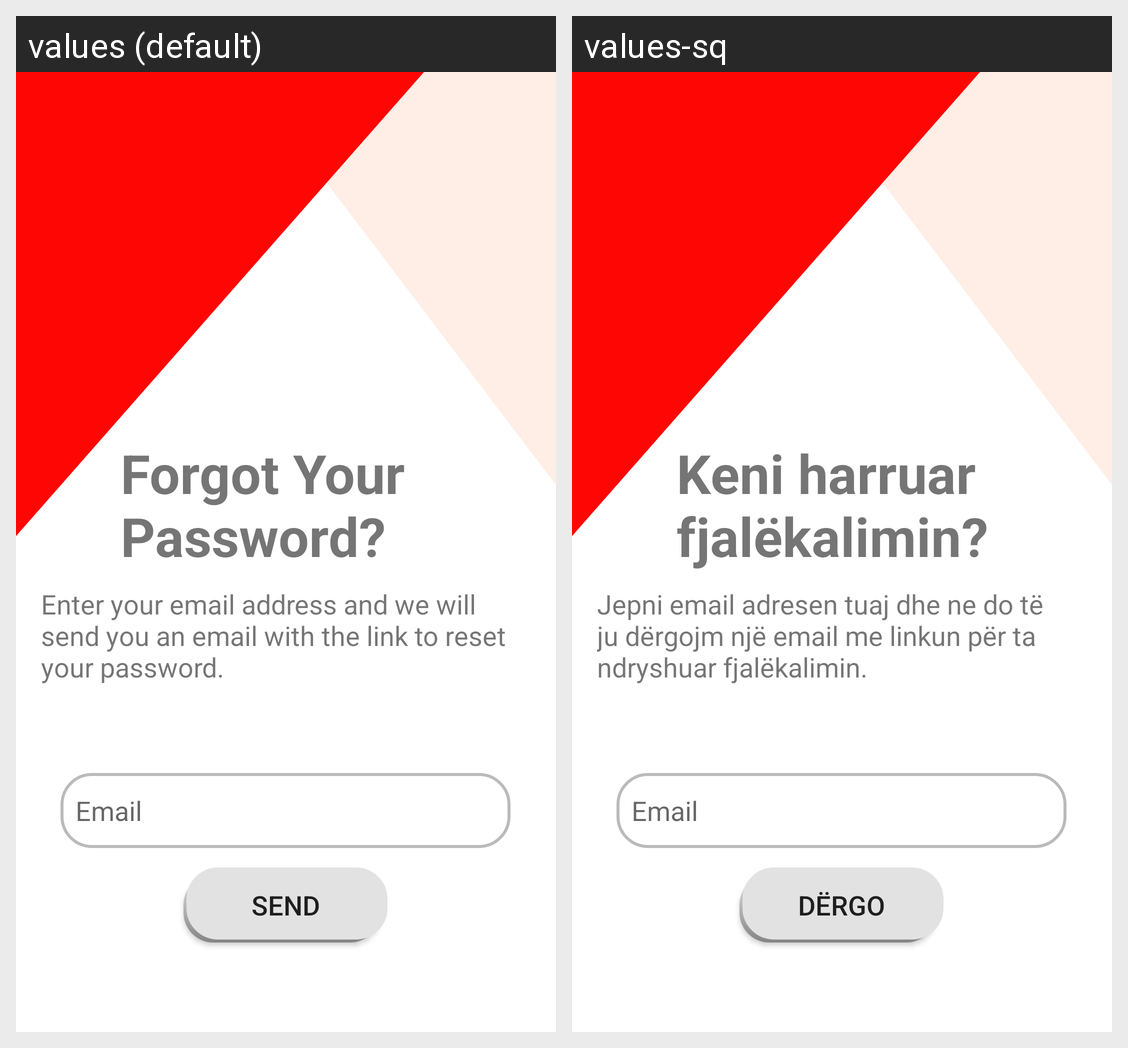

The Android screen above is rendered under two locales of the same app. Produce the string resources it draws, with the default and per-locale values.
Android screen res/layout/activity_reset_password.xml rendered under 2 locales, left to right: values (default), values-sq. Device: Nexus 5 (rendered at 1080×1920; each locale shown at half size, 540×960, under a caption strip naming it); theme AppTheme.
Strings drawn on this screen, with the default value and each locale's value (text and hints the layout hard-codes, and strings that could not be matched under every locale, appear in the picture but are not listed):

tvTitleForgotPassword
  values: Forgot Your Password?
  values-sq: Keni harruar fjalëkalimin?

tvSubtitleForgotPassword
  values: Enter your email address and we will send you an email with the link to reset your password.
  values-sq: Jepni email adresen tuaj dhe ne do të ju dërgojm një email me linkun për ta ndryshuar fjalëkalimin.

phEmail
  values: Email
  values-sq: Email

btnForgotPasswordTxt
  values: Send
  values-sq: Dërgo
